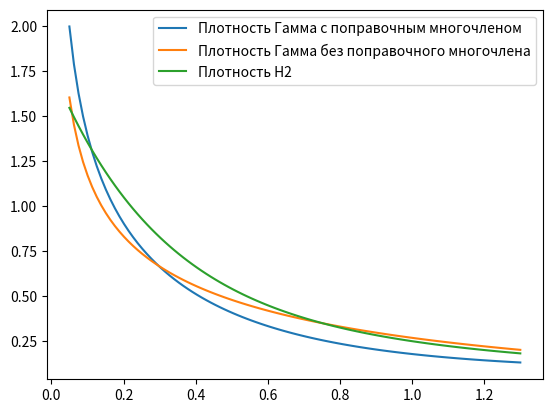

Write Python code to recreate this figure.
import numpy as np
import math, cmath
from scipy import stats
import scipy.special as sp


class Normal_dist:
    def __init__(self, params):
        """
        Принимает список параметров в следующей последовательности:
        mean - среднее значение
        sko - СКО
        """
        self.mean = params[0]
        self.sko = params[1]
        self.type = 'Normal'

    def generate(self):
        """
        Генерация псевдо-случайных чисел
        """
        return self.generate_static(self.mean, self.sko)

    @staticmethod
    def generate_static(mean, sko):
        """
        Генерация псевдо-случайных чисел
        Статический метод
        """
        return np.random.normal(mean, sko)


class Uniform_dist:
    def __init__(self, params):
        """
        Принимает список параметров в следующей последовательности:
        mean - среднее значение
        half_interval - полуинтервал влево и вправо от среднего
        """
        self.mean = params[0]
        self.half_interval = params[1]
        self.type = 'Uniform'

    def generate(self):
        """
        Генерация псевдо-случайных чисел
        Вызов из экземпляра класса
        """
        return self.generate_static(self.mean, self.half_interval)

    @staticmethod
    def generate_static(mean, half_interval):
        """
        Генерация псевдо-случайных чисел, подчиненных равномерному распределению
        Статический метод
        """
        r = np.random.uniform(mean - half_interval, mean + half_interval)
        return r

    @staticmethod
    def calc_theory_moments(mean, half_interval, num=3):
        """
        Метод вычисляет теоретические моменты
        """
        f = [0.0] * num
        for i in range(num):
            f[i] = (pow(mean + half_interval, i + 2) - pow(mean - half_interval, i + 2)) / (2 * half_interval * (i + 2))
        return f

    @staticmethod
    def get_params(moments):
        """
        Подбор параметров распределения по заданным начальным моментам.
        """
        D = moments[1] - moments[0] * moments[0]
        mean = moments[0]
        half_interval = math.sqrt(3 * D)

        return [mean, half_interval]

    @staticmethod
    def get_params_by_mean_and_coev(f1, coev):
        """
        Подбор параметров распределения по среднему и коэфф вариации.
        """
        D = pow(coev * f1, 2)
        half_interval = math.sqrt(3 * D)

        return f1, half_interval

    @staticmethod
    def get_pdf(mean, half_interval, t):
        a = mean - half_interval
        b = mean + half_interval
        if t < a or t > b:
            return 0
        return 1.0 / (b - a)

    @staticmethod
    def get_cdf(mean, half_interval, t):
        a = mean - half_interval
        b = mean + half_interval
        if t < a:
            return 0
        if t > b:
            return 1

        return (t - a) / (b - a)

    @staticmethod
    def get_tail(mean, half_interval, t):

        return 1.0 - Uniform_dist.get_cdf(mean, half_interval, t)


class H2_dist:
    def __init__(self, params):
        """
        Принимает список параметров в следующей последовательности - y1, mu1, mu2
        """
        self.y1 = params[0]
        self.m1 = params[1]
        self.m2 = params[2]
        self.params = params
        self.type = 'H'

    def generate(self):
        """
        Генерация псевдо-случайных чисел, подчиненных гиперэкспоненциальному распределению 2-го порядка.
        Вызов из экземпляра класса
        """
        return self.generate_static(self.y1, self.m1, self.m2)

    @staticmethod
    def generate_static(y1, m1, m2):
        """
        Генерация псевдо-случайных чисел, подчиненных гиперэкспоненциальному распределению 2-го порядка.
        Статический метод
        """
        r = np.random.rand()
        res = -np.log(np.random.rand())
        if r < y1:
            if m1 != 0:
                res = res / m1
            else:
                res = 1e10
        else:
            if m2 != 0:
                res = res / m2
            else:
                res = 1e10
        return res

    @staticmethod
    def calc_theory_moments(y1, m1, m2, num=3):
        """
        Метод вычисляет теоретические моменты H2 распределения
        """
        f = [0.0] * num
        y2 = 1.0 - y1
        for i in range(num):
            f[i] = math.factorial(i + 1) * (y1 / pow(m1, i + 1) + y2 / pow(m2, i + 1))
        return f

    @staticmethod
    def get_residual_params(params):
        y1 = params[0]
        y2 = 1.0 - y1
        mu1 = params[1]
        mu2 = params[2]

        res = []
        res.append(y1 * mu2 / (y1 * mu2 + y2 * mu1))
        res.append(mu1)
        res.append(mu2)

        return res

    @staticmethod
    def get_params(moments):
        """
        Метод Алиева для подбора параметров H2 распределения по заданным начальным моментам.
        Подбирает параметры только принадлежащие множеству R (не комплексные)
        """
        v = moments[1] - moments[0] * moments[0]
        v = math.sqrt(v) / moments[0]
        res = [0.0] * 3
        if v < 1.0:
            return res

        q_max = 2.0 / (1.0 + v * v)
        t_min = 1.5 * ((1 + v * v) ** 2) * math.pow(moments[0], 3)
        q_min = 0.0
        tn = 0.0

        if t_min > moments[2]:
            # one phase distibution
            q_new = q_max
            mu1 = (1.0 - math.sqrt(q_new * (v * v - 1.0) / (2 * (1.0 - q_new)))) * moments[0]
            if math.isclose(mu1, 0):
                mu1 = 1e10
            else:
                mu1 = 1.0 / mu1
            res[0] = q_max
            res[1] = mu1
            res[2] = 1e6
            return res
        else:
            max_iteration = 10000
            tec = 0
            t1 = 0
            t2 = 0
            while abs(tn - moments[2]) > 1e-8 and tec < max_iteration:
                tec += 1
                q_new = (q_max + q_min) / 2.0
                t1 = (1.0 + math.sqrt((1.0 - q_new) * (v * v - 1.0) / (2 * q_new))) * moments[0]
                t2 = (1.0 - math.sqrt(q_new * (v * v - 1.0) / (2 * (1.0 - q_new)))) * moments[0]

                tn = 6 * (q_new * math.pow(t1, 3) + (1.0 - q_new) * math.pow(t2, 3))

                if tn - moments[2] > 0:
                    q_min = q_new
                else:
                    q_max = q_new
            res[0] = q_max
            res[1] = 1.0 / t1
            res[2] = 1.0 / t2
            return res

    @staticmethod
    def get_params_clx(moments, verbose=True, ee=0.001, e=0.02, e_percent=0.15, is_fitting=True):
        """
        Метод подбора параметров H2 распределения по заданным начальным моментам.
        Допускает комплексные значения параметров при коэффициенте вариации <1
        ee - точность проверки близости распределения к E1 и E2
        e - множитель моментов
        e_percent - процент повышения множителя e
        """

        f = [0.0] * 3
        for i in range(3):
            f[i] = complex(moments[i] / math.factorial(i + 1))
        znam = (f[1] - pow(f[0], 2))
        c0 = (f[0] * f[2] - pow(f[1], 2)) / znam
        c1 = (f[0] * f[1] - f[2]) / znam

        d = pow(c1 / 2.0, 2.0) - c0

        if is_fitting:
            # проверка на близость распределения к экспоненциальному
            coev = cmath.sqrt(moments[1] - moments[0] ** 2) / moments[0]
            if math.fabs(coev.real - 1.0) < ee:
                if verbose:
                    print("H2 is close to Exp. Multiply moments to (1+je), coev = {0:5.3f},"
                          " e = {1:5.3f}.".format(coev, e))
                f = []
                for i in range(len(moments)):
                    f.append(moments[i] * complex(1, (i + 1) * e))

                return H2_dist.get_params_clx(f, verbose=verbose, ee=ee, e=e*(1.0+e_percent), e_percent=e_percent, is_fitting=is_fitting)

            coev = cmath.sqrt(moments[1] - moments[0] ** 2) / moments[0]

            # проверка на близость распределения к Эрланга 2-го порядка
            if math.fabs(coev.real - 1.0 / math.sqrt(2.0)) < ee:
                if verbose:
                    print("H2 is close to E2. Multiply moments to (1+je), coev = {0:5.3f},"
                          " e = {1:5.3f}.".format(coev, e))
                f = []
                for i in range(len(moments)):
                    # if i == 0:
                    #     f.append(moments[0])
                    # else:
                    f.append(moments[i] * complex(1, (i + 1) * e))
                return H2_dist.get_params_clx(f, verbose=verbose, ee=ee, e=e*(1.0+e_percent), e_percent=e_percent, is_fitting=is_fitting)

        res = [0, 0, 0]  # y1, mu1, mu2
        c1 = complex(c1)
        x1 = -c1 / 2 + cmath.sqrt(d)
        x2 = -c1 / 2 - cmath.sqrt(d)
        y1 = (f[0] - x2) / (x1 - x2)
        res[0] = y1
        res[1] = 1 / x1
        res[2] = 1 / x2

        return res

    @staticmethod
    def get_params_by_mean_and_coev(f1, coev, is_clx=False):
        f = [0, 0, 0]
        alpha = 1 / (coev ** 2)
        f[0] = f1
        f[1] = pow(f[0], 2) * (pow(coev, 2) + 1)
        f[2] = f[1] * f[0] * (1.0 + 2 / alpha)
        if is_clx:
            return H2_dist.get_params_clx(f)
        return H2_dist.get_params(f)

    @staticmethod
    def get_cdf(params, t):
        if t < 0:
            return 0
        y = [params[0], 1 - params[0]]
        mu = [params[1], params[2]]
        res = 0
        for i in range(2):
            res += y[i] * math.exp(-mu[i] * t)
        return 1.0 - res

    @staticmethod
    def get_pdf(params, t):
        if t < 0:
            return 0
        y = [params[0], 1 - params[0]]
        mu = [params[1], params[2]]
        res = 0
        for i in range(2):
            res += y[i] * mu[i] * math.exp(-mu[i] * t)
        return res

    @staticmethod
    def get_tail(params, t):
        return 1.0 - H2_dist.get_cdf(params, t)


class Cox_dist:
    """
    Распределение Кокса 2-го порядка
    """

    def __init__(self, params):
        """
        Принимает список параметров в следующей последовательности - y1, mu1, mu2
        """
        self.y1 = params[0]
        self.m1 = params[1]
        self.m2 = params[2]
        self.params = params
        self.type = 'C'

    def generate(self):
        """
        Генерация псевдо-случайных чисел, подчиненных распределению Кокса 2-го порядка. Вызов из экземпляра класса
        """
        return self.generate_static(self.y1, self.m1, self.m2)

    @staticmethod
    def generate_static(y1, m1, m2):
        """
        Генерация псевдо-случайных чисел, подчиненных распределению Кокса 2-го порядка. Статический метод
        """
        r = np.random.rand()
        res = (-1.0 / m1) * np.log(np.random.rand())
        if r < y1:
            res = res + (-1.0 / m2) * np.log(np.random.rand())
        return res

    @staticmethod
    def calc_theory_moments(y1, m1, m2):
        """
        Метод вычисляет теоретические начальные моменты распределения Кокса 2-го порядка
        """

        y2 = 1.0 - y1
        f = [0.0] * 3
        f[0] = y2 / m1 + y1 * (1.0 / m1 + 1.0 / m2)
        f[1] = 2.0 * (y2 / math.pow(m1, 2) + y1 * (1.0 / math.pow(m1, 2) + 1.0 / (m1 * m2) + 1.0 / math.pow(m2, 2)))
        f[2] = 6.0 * (y2 / (math.pow(m1, 3)) + y1 * (1.0 / math.pow(m1, 3) + 1.0 / (math.pow(m1, 2) * m2) +
                                                     1.0 / (math.pow(m2, 2) * m1) + 1.0 / math.pow(m2, 3)))

        return f

    @staticmethod
    def get_params(moments, ee=0.001, e=0.5, e_percent=0.25, verbose=True, is_fitting=True):
        """
        Метод вычисляет параметры распределения Кокса 2-го порядка по трем заданным начальным моментам [moments]
        """
        f = [0.0] * 3

        if is_fitting:
            # проверка на близость распределения к экспоненциальному
            coev = cmath.sqrt(moments[1] - moments[0] ** 2) / moments[0]
            if abs(moments[1] - moments[0] * moments[0]) < ee:
                if verbose:
                    print("Cox special 1. Multiply moments to (1+je), coev = {0:5.3f},"
                          " e = {1:5.3f}.".format(coev, e))
                f = []
                for i in range(len(moments)):
                    f.append(moments[i] * complex(1, (i + 1) * e))

                return Cox_dist.get_params(f, verbose=verbose, ee=ee, e=e*(1.0+e_percent), e_percent=e_percent, is_fitting=is_fitting)

            coev = cmath.sqrt(moments[1] - moments[0] ** 2) / moments[0]

            # проверка на близость распределения к Эрланга 2-го порядка
            if abs(moments[1] - (3.0 / 4) * moments[0] * moments[0]) < ee:
                if verbose:
                    print("Cox special 2. Multiply moments to (1+je), coev = {0:5.3f},"
                          " e = {1:5.3f}.".format(coev, e))
                f = []
                for i in range(len(moments)):
                    # if i == 0:
                    #     f.append(moments[0])
                    # else:
                    f.append(moments[i] * complex(1, (i + 1) * e))
                return Cox_dist.get_params(f, verbose=verbose, ee=ee, e=e*(1.0+e_percent), e_percent=e_percent, is_fitting=is_fitting)

        # # особые случаи:
        # if abs(moments[1] - moments[0] * moments[0]) < ee:
        #     print("Cox get params. Special case 1")
        #     return 0.0, 1.0 / moments[0], 0.0
        #
        # if abs(moments[1] - (3.0 / 4) * moments[0] * moments[0]) < ee:
        #     print("Cox get params. Special case 2")
        #     return 1.0, 2.0 / moments[0], 2.0 / moments[0]

        for i in range(3):
            f[i] = moments[i] / math.factorial(i + 1)

        d = np.power(f[2] - f[0] * f[1], 2) - 4.0 * (f[1] - np.power(f[0], 2)) * (f[0] * f[2] - np.power(f[1], 2))
        mu2 = f[0] * f[1] - f[2] + cmath.sqrt(d)
        mu2 /= 2.0 * (np.power(f[1], 2) - f[0] * f[2])
        mu1 = (mu2 * f[0] - 1.0) / (mu2 * f[1] - f[0])
        y1 = (mu1 * f[0] - 1.0) * mu2 / mu1

        return y1, mu1, mu2


class Det_dist:
    """Детерминированное"""
    def __init__(self, b):
        """
        Принимает список параметров в следующей последовательности - alpha, K
        """
        self.b = b
        self.type = 'D'

    def generate(self):
        return Det_dist.generate_static(self.b)

    @staticmethod
    def generate_static(b):
        return b


class Pareto_dist:
    "Распределение Парето"

    def __init__(self, params):
        """
        Принимает список параметров в следующей последовательности - alpha, K
        """
        self.a = params[0]
        self.k = params[1]
        self.params = params
        self.type = 'Pa'

    def generate(self):
        return Pareto_dist.generate_static(self.a, self.k)

    @staticmethod
    def get_pdf(t, a, k):
        """
        Probability density function
        """
        if t < 0:
            return 0
        return a * math.pow(k, a) / math.pow(t, a + 1)

    @staticmethod
    def get_cdf(params, t):
        """
        Cumulative distribution function
        """
        return 1.0 - Pareto_dist.get_tail(params, t)

    @staticmethod
    def get_tail(params, t):
        """
        Complementary cumulative distribution function (tail distribution)
        """
        if t < 0:
            return 0
        a = params[0]
        k = params[1]
        return math.pow(k / t, a)

    @staticmethod
    def calc_theory_moments(a, k, max_number=3):
        f = []
        for i in range(max_number):
            if a > i + 1:
                f.append(a * math.pow(k, i + 1) / (a - i - 1))
            else:
                return f
        return f

    @staticmethod
    def generate_static(a, k):
        return k * math.pow(np.random.rand(), -1 / a)

    @staticmethod
    def get_a_k(f):
        """
        Метод возвращает параметры a и K по 2-м начальным моментам списка f
        """
        d = f[1] - f[0] * f[0]
        c = f[0] * f[0] / d
        disc = 4 * (1 + c)
        a = (2 + math.sqrt(disc)) / 2
        k = (a - 1) * f[0] / a
        return a, k

    @staticmethod
    def get_a_k_by_mean_and_coev(mean, coev):
        """
        Метод возвращает параметры a и K по среднему и коэффициенту вариации
        """
        d = pow(mean * coev, 2)
        c = pow(mean, 2) / d
        disc = 4 * (1 + c)
        a = (2 + math.sqrt(disc)) / 2
        k = (a - 1) * mean / a
        return a, k


class Erlang_dist:
    """
    Распределение Эрланга r-го порядка
    """

    def __init__(self, params):
        """"
        Принимает список параметров в следующей последовательности - r, mu
        """
        self.r = params[0]
        self.mu = params[1]
        self.params = params
        self.type = 'E'

    def generate(self):
        """
        Генератор псевдо-случайных чисел
        """
        return self.generate_static(self.r, self.mu)

    @staticmethod
    def generate_static(r, mu):
        """
        Генератор псевдо-случайных чисел. Статический метод
        """
        res = 0
        for i in range(r):
            res += -(1.0 / mu) * np.log(np.random.rand())
        return res

    @staticmethod
    def get_cdf(params, t):
        if t < 0:
            return 0
        r = params[0]
        mu = params[1]
        res = 0
        for i in range(r):
            res += math.pow(mu * t, i) * math.exp(-mu * t) / math.factorial(i)
        return 1.0 - res

    @staticmethod
    def get_tail(params, t):
        return 1.0 - Erlang_dist.get_cdf(params, t)

    @staticmethod
    def calc_theory_moments(r, mu, count=3):
        """
        Вычисляет теоретические начальные моменты распределения. По умолчанию - первые три
        """
        f = [0.0] * count
        for i in range(count):
            prod = 1
            for k in range(i + 1):
                prod *= r + k
            f[i] = prod / math.pow(mu, i + 1)
        return f

    @staticmethod
    def get_params(f):
        """
        Метод вычисляет параметры распределения Эрланга по двум начальным моментам
        """
        r = int(math.floor(f[0] * f[0] / (f[1] - f[0] * f[0]) + 0.5))
        mu = r / f[0]
        return r, mu

    @staticmethod
    def get_params_by_mean_and_coev(f1, coev):
        """
        Метод подбирает параметры распределения Эрланга по среднему и коэффициенту вариации
        """
        f = [0, 0]
        f[0] = f1
        f[1] = (math.pow(coev, 2) + 1) * math.pow(f[0], 2)
        return Erlang_dist.get_params(f)


class Exp_dist:
    """
        Экспоненциальное распределение
    """

    def __init__(self, mu):
        self.erl = Erlang_dist([1, mu])
        self.params = mu
        self.type = 'M'

    def generate(self):
        return self.erl.generate()

    @staticmethod
    def generate_static(mu):
        return Erlang_dist.generate_static(1, mu)

    @staticmethod
    def calc_theory_moments(mu, count=3):
        return Erlang_dist.calc_theory_moments(r=1, mu=mu, count=count)

    @staticmethod
    def get_params(moments):
        return Erlang_dist.get_params(moments)[1]


class Gamma:
    """
    содержит статические методы для Гамма-распределения
    get_mu_alpha - аппроксимация параметров mu и alpha по начальным моментам
    """

    def __init__(self, params):
        self.mu = params[0]
        self.alpha = params[1]
        self.is_corrective = False
        self.g = []
        if len(params) > 2:
            self.is_corrective = True
            for i in range(2, len(params)):
                self.g.append(params[i])
        self.params = params
        self.type = 'Gamma'

    @staticmethod
    def get_mu_alpha(b):
        """
        Статический метод аппроксимации параметров mu и alpha Гамма-распределения
        по двум заданным начальным моментам в списке "b"
        :param b: список из двух начальных моментов
        :return: кортеж из параметров mu и alpha
        """
        d = b[1] - b[0] * b[0]
        mu = b[0] / d
        alpha = mu * b[0]
        return mu, alpha

    @staticmethod
    def get_params(b):
        """
        Статический метод аппроксимации параметров Гамма-распределения поправочным многочленом
        :param b: список из произвольного числа начальных моментов
        :return: список из параметров mu и alpha + g[j], j=0,N, где N - число моментов
        """
        d = b[1] - b[0] * b[0]
        mu = b[0] / d
        alpha = mu * b[0]
        if len(b) > 2:
            # подбор коэффициентов g
            A = []
            B = []
            for i in range(len(b) + 1):
                A.append([])
                if i == 0:
                    B.append(1)
                else:
                    B.append(b[i - 1])
                for j in range(len(b) + 1):
                    A[i].append(Gamma.get_gamma(alpha + i + j) / (pow(mu, i + j) * Gamma.get_gamma(alpha)))
            g = np.linalg.solve(A, B)
            return mu, alpha, g
        else:
            return mu, alpha

    @staticmethod
    def get_mu_alpha_by_mean_and_coev(mean, coev):
        d = pow(mean * coev, 2)
        mu = mean / d
        alpha = mu * mean
        return mu, alpha

    def generate(self):
        return self.generate_static(self.mu, self.alpha)

    @staticmethod
    def generate_static(mu, alpha):
        theta = 1 / mu
        return np.random.gamma(alpha, theta)

    @staticmethod
    def get_cdf(mu, alpha, t):
        return stats.gamma.cdf(mu * t, alpha)

    @staticmethod
    def get_f(mu, alpha, t):
        """
        Функция плотности вероятности Гамма-распределения
        :param mu: параметр Гамма-распределения
        :param alpha: параметр Гамма-распределения
        :param t: время
        :return: значение плотности Гамма-распределения
        """
        fract = sp.gamma(alpha)
        if math.fabs(fract) > 1e-12:
            if math.fabs(mu * t) > 1e-12:
                main = mu * math.pow(mu * t, alpha - 1) * math.exp(-mu * t) / fract
            else:
                main = 0
        else:
            main = 0
        return main

    @staticmethod
    def get_f_corrective(mu, alpha, g, t):
        """
        Функция плотности вероятности Гамма-распределения с поправочным многочлненом
        mu: параметр Гамма-распределения
        alpha: параметр Гамма-распределения
        g - массив поправочных коэффициентов
        t: время
        """
        fract = sp.gamma(alpha)
        if math.fabs(fract) > 1e-12:
            if math.fabs(mu * t) > 1e-12:
                main = mu * math.pow(mu * t, alpha - 1) * math.exp(-mu * t) / fract
            else:
                main = 0
        else:
            main = 0
        summ = 0
        for i in range(len(g)):
            summ += g[i] * pow(t, i)

        return main * summ

    @staticmethod
    def calc_theory_moments(mu, alpha, count=3):
        """
        Вычисляет теоретические начальные моменты распределения. По умолчанию - первые три
        """
        f = [0.0] * count
        for i in range(count):
            prod = 1
            for k in range(i + 1):
                prod *= alpha + k
            f[i] = prod / math.pow(mu, i + 1)
        return f

    @staticmethod
    def get_pls(mu, alpha, s):
        return math.pow(mu / (mu + s), alpha)

    @staticmethod
    def get_gamma_incomplete(x, z, e=1e-12):

        return Gamma.get_gamma(x) - Gamma.get_gamma_small(x, z, e)

    @staticmethod
    def get_gamma_small(x, z, e=1e-12):
        summ = 0
        n = 0
        while True:
            elem = pow(-z, n) / (math.factorial(n) * (x + n))
            summ += elem
            if math.fabs(elem) < e:
                break
            n += 1
        gamma = summ * pow(z, x)
        return gamma

    @staticmethod
    def get_minus_gamma(x):
        gamma = sp.gamma(x)
        fraction = -math.pi / (x * math.sin(math.pi * x))
        return fraction / gamma

    @staticmethod
    def get_gamma(x):
        """
        Гамма-функиция Г(x)
        """
        if (x > 0.0) & (x < 1.0):
            return Gamma.get_gamma(x + 1.0) / x
        if x > 2:
            return (x - 1) * Gamma.get_gamma(x - 1)
        if x <= 0:
            return math.pi / (math.sin(math.pi * x) * Gamma.get_gamma(1 - x))
        return Gamma.gamma_approx(x)

    @staticmethod
    def gamma_approx(x):
        """
        Возвращает значение Гамма-функции при 1<=x<=2
        """
        p = [-1.71618513886549492533811e+0,
             2.47656508055759199108314e+1,
             -3.79804256470945635097577e+2,
             6.29331155312818442661052e+2,
             8.66966202790413211295064e+2,
             -3.14512729688483657254357e+4,
             -3.61444134186911729807069e+4,
             6.6456143820240544627855e+4]
        q = [-3.08402300119738975254354e+1,
             3.15350626979604161529144e+2,
             -1.01515636749021914166146e+3,
             -3.10777167157231109440444e+3,
             2.253811842098015100330112e+4,
             4.75584667752788110767815e+3,
             -1.34659959864969306392456e+5,
             -1.15132259675553483497211e+5]
        z = x - 1.0
        a = 0.0
        b = 1.0
        for i in range(0, 8):
            a = (a + p[i]) * z
            b = b * z + q[i]
        return a / b + 1.0


if __name__ == "__main__":

    import matplotlib.pyplot as plt

    print(Gamma.get_minus_gamma(0.5))
    print(Gamma.get_gamma(-0.5))
    b1 = 1
    coev = 1.3
    b = [0.0] * 4
    alpha = 1 / (coev ** 2)
    b[0] = b1
    b[1] = math.pow(b[0], 2) * (math.pow(coev, 2) + 1)
    b[2] = b[1] * b[0] * (1.0 + 2 / alpha)
    b[3] = b[2] * b[0] * (1.0 + 6 / alpha)

    mu, a, g = Gamma.get_params(b)
    print(mu, a, g)
    sko = math.sqrt(b[1] - pow(b[0], 2))
    x = np.linspace(0.05, sko, 100)
    y1 = []
    y2 = []
    y_h2 = []
    params_H2 = H2_dist.get_params(b)
    for i in range(len(x)):
        y1.append(Gamma.get_f_corrective(mu, a, g, x[i]))
        y2.append(Gamma.get_f(mu, a, x[i]))
        y_h2.append(H2_dist.get_pdf(params_H2, x[i]))

    fig, ax = plt.subplots()

    ax.plot(x, y1, label="Плотность Гамма с поправочным многочленом")
    ax.plot(x, y2, label="Плотность Гамма без поправочного многочлена")
    ax.plot(x, y_h2, label="Плотность H2")
    plt.legend()
    plt.show()

    b_coev = [0.3, 0.6, 0.8, 1.2, 2.5]
    print("\n")

    for j in range(len(b_coev)):
        b1 = 1
        b = [0.0] * 3
        alpha = 1 / (b_coev[j] ** 2)
        b[0] = b1
        b[1] = math.pow(b[0], 2) * (math.pow(b_coev[j], 2) + 1)
        b[2] = b[1] * b[0] * (1.0 + 2 / alpha)

        h2_params_clx = H2_dist.get_params_clx(b)
        h2_params = H2_dist.get_params(b)
        print("Коэффициент вариации: {0:3.3f}. Параметр alpha {1:3.3f}".format(b_coev[j], alpha))
        print("-" * 45)
        print("{0:^15s}|{1:^15s}|{2:^15s}".format("№ нач момента", "Компл", "Действ"))
        print("-" * 45)
        for i in range(3):
            print("{0:^15d} |{1:^15.3f}|{2:^15.3f}".format(i + 1, h2_params_clx[i], h2_params[i]))
        print("-" * 45)
        print("\n")
